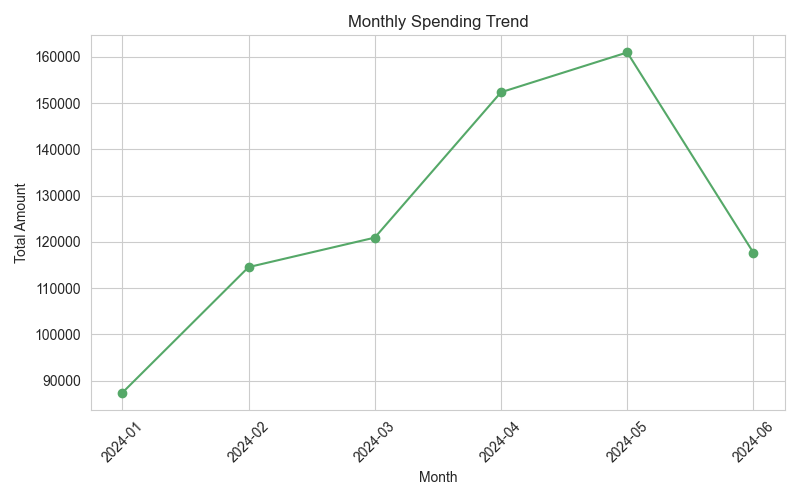

The data file committed next to this chart (first rows):
Month, Amount
2024-01, 87377
2024-02, 114547
2024-03, 120926
2024-04, 152363
2024-05, 160977
2024-06, 117650
